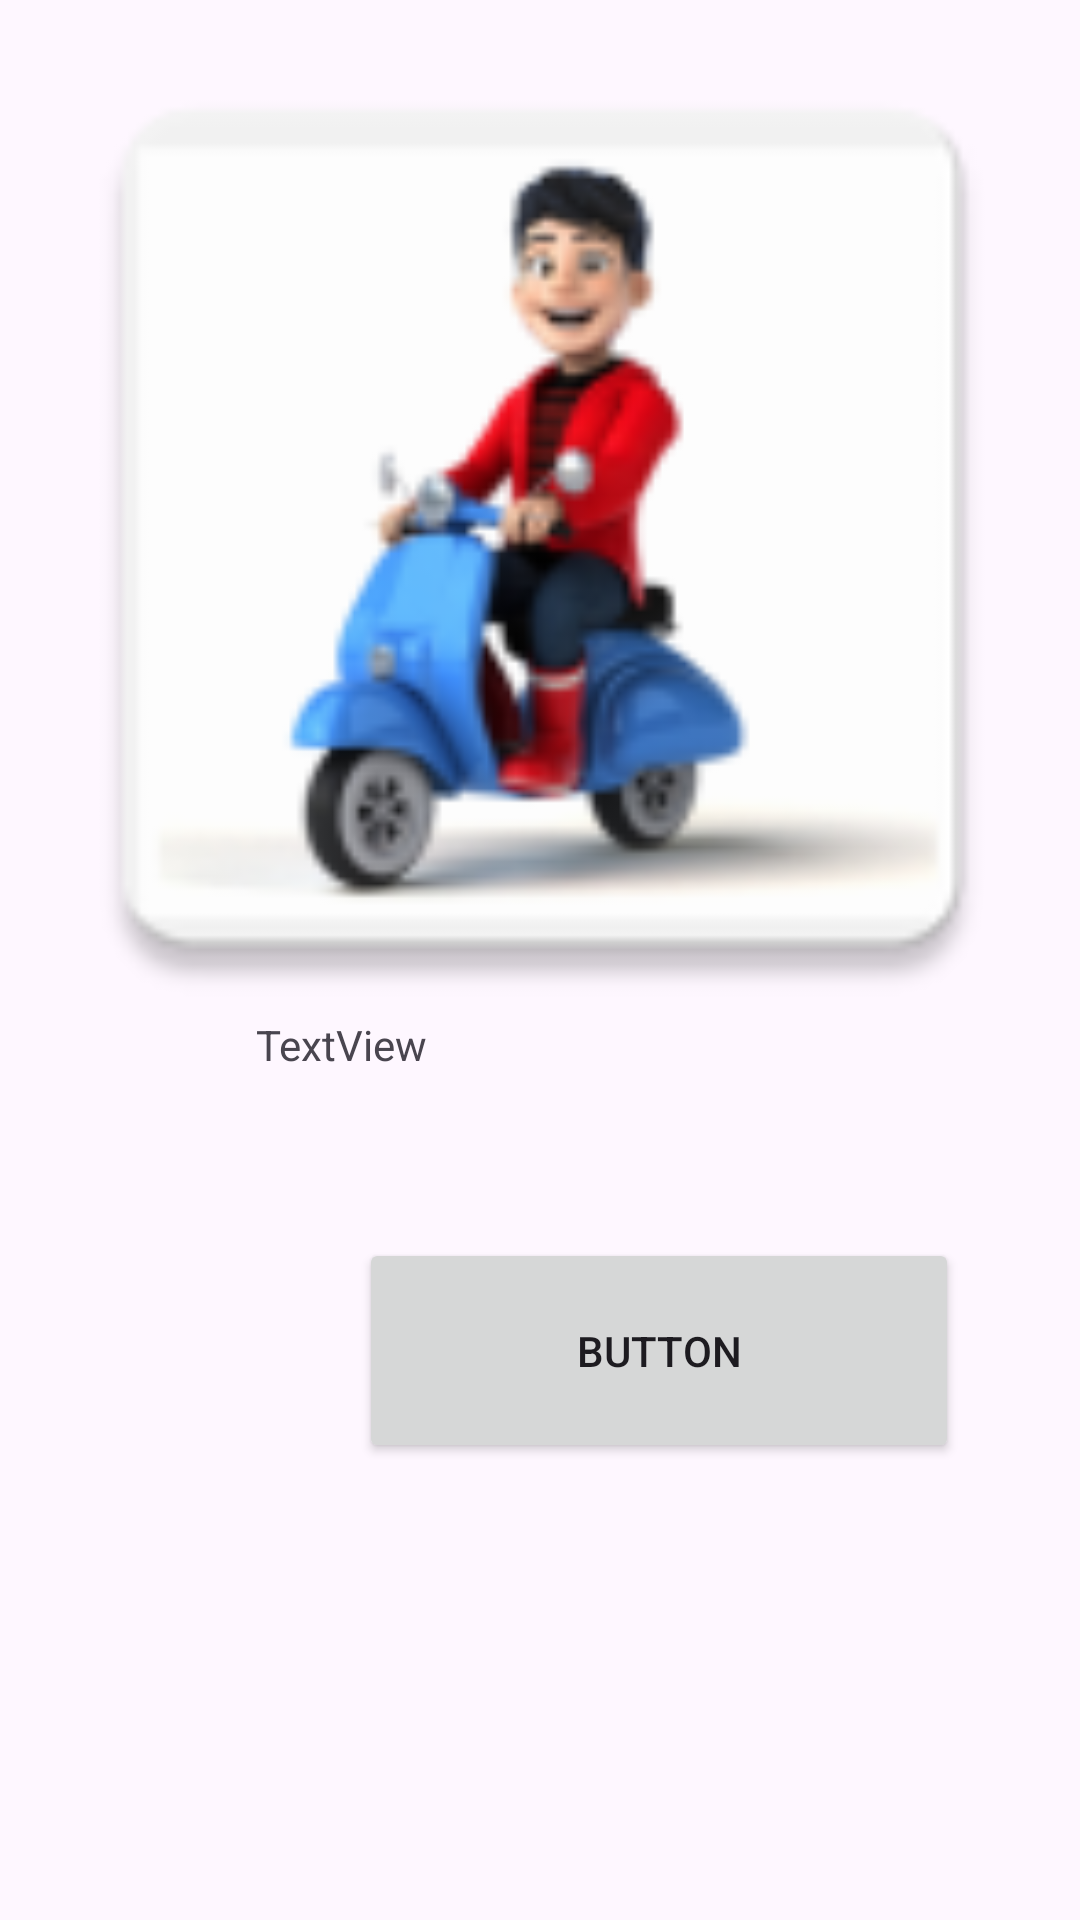

Here is an Android app screen rendered from its layout file. Give the layout XML and the strings, colors and styles it references.
<!-- AndroidManifest.xml: application theme Theme.GreenRide -->
<!-- res/layout/activity_payments.xml -->
<?xml version="1.0" encoding="utf-8"?>
<androidx.constraintlayout.widget.ConstraintLayout xmlns:android="http://schemas.android.com/apk/res/android"
    xmlns:app="http://schemas.android.com/apk/res-auto"
    xmlns:tools="http://schemas.android.com/tools"
    android:layout_width="match_parent"
    android:layout_height="match_parent"
    tools:context=".PaymentsActivity"
    tools:layout_editor_absoluteX="145dp"
    tools:layout_editor_absoluteY="-359dp">

    <ImageView
        android:id="@+id/imageView"
        android:layout_width="144dp"
        android:layout_height="142dp"
        android:layout_marginStart="148dp"
        android:background="@drawable/user_svgrepo_com"
        app:layout_constraintBottom_toBottomOf="parent"
        app:layout_constraintStart_toStartOf="parent"
        app:layout_constraintTop_toTopOf="parent"
        app:layout_constraintVertical_bias="0.092" />

    <Button
        android:id="@+id/button6"
        android:layout_width="200dp"
        android:layout_height="75dp"
        android:layout_marginTop="24dp"
        android:text="Button"
        app:layout_constraintEnd_toEndOf="@+id/textView3"
        app:layout_constraintHorizontal_bias="0.496"
        app:layout_constraintStart_toStartOf="@+id/textView3"
        app:layout_constraintTop_toBottomOf="@+id/textView3" />

    <TextView
        android:id="@+id/textView"
        android:layout_width="270dp"
        android:layout_height="51dp"
        android:layout_marginTop="48dp"
        android:text="TextView"
        app:layout_constraintEnd_toEndOf="@+id/imageView"
        app:layout_constraintHorizontal_bias="0.507"
        app:layout_constraintStart_toStartOf="@+id/imageView"
        app:layout_constraintTop_toBottomOf="@+id/imageView" />

    <TextView
        android:id="@+id/textView3"
        android:layout_width="269dp"
        android:layout_height="50dp"
        android:layout_marginTop="52dp"
        android:text="TextView"
        app:layout_constraintEnd_toEndOf="@+id/textView"
        app:layout_constraintHorizontal_bias="1.0"
        app:layout_constraintStart_toStartOf="@+id/textView"
        app:layout_constraintTop_toBottomOf="@+id/textView" />

    <ImageView
        android:id="@+id/imageView4"
        android:layout_width="411dp"
        android:layout_height="352dp"
        app:layout_constraintEnd_toEndOf="parent"
        app:layout_constraintStart_toStartOf="parent"
        app:srcCompat="@mipmap/ic_launcher"
        tools:layout_editor_absoluteY="521dp" />
</androidx.constraintlayout.widget.ConstraintLayout>
<!-- resources referenced by this layout -->
<resources>
  <!-- drawable user_svgrepo_com (drawable) -->
  <vector android:height="24dp" android:viewportHeight="473.93"
      android:viewportWidth="473.93" android:width="24dp" xmlns:android="http://schemas.android.com/apk/res/android">
      <path android:fillColor="#46898D" android:pathData="M236.97,236.97m-236.97,0a236.97,236.97 0,1 1,473.93 0a236.97,236.97 0,1 1,-473.93 0"/>
      <path android:fillColor="#CEA16F" android:pathData="M273.26,308.83c-1.19,14.6 -15.06,24.74 -30.97,22.65l0,0c-15.93,-2.1 -27.86,-15.64 -26.67,-30.24l4.99,-61.16c1.18,-14.6 15.05,-24.74 30.98,-22.65l0,0c15.93,2.09 27.86,15.63 26.67,30.23L273.26,308.83z"/>
      <path android:fillColor="#D6A972" android:pathData="M293.6,215.85c2.17,24.62 -17.6,44.83 -44.15,45.16l0,0c-26.56,0.33 -49.83,-19.36 -51.99,-43.98l-9.05,-103.1c-2.16,-24.61 17.6,-44.83 44.16,-45.16l0,0c26.55,-0.33 49.82,19.36 51.99,43.97L293.6,215.85z"/>
      <path android:fillColor="#D6A972" android:pathData="M386.36,350.81l-36.99,16.53l28.34,60.24c8.59,-6.35 16.71,-13.29 24.35,-20.72L386.36,350.81z"/>
      <path android:fillColor="#D6A972" android:pathData="M336.8,340.63l2.71,5.75l-2.97,-9.6z"/>
      <path android:fillColor="#D6A972" android:pathData="M81.42,415.67l58.92,-38l-38.06,-26.05l-42.32,42.85C66.66,401.98 73.83,409.06 81.42,415.67z"/>
      <path android:fillColor="#337180" android:pathData="M367.91,265.77l-91.32,16.98l-74.07,12.71l-63.79,10.53l-40.22,43.03l3.78,2.59l38.06,26.05l6,4.11l16.33,-12.17l-1,92.05c23.66,7.92 48.95,12.28 75.27,12.28c38.54,0 74.89,-9.26 107.06,-25.58l-7.21,-107.73l9.59,28.04l2.98,-1.33l36.99,-16.53l4,-1.79L367.91,265.77z"/>
      <path android:fillColor="#8B401E" android:pathData="M185.04,113.01c0,0 1.47,75.13 7.91,58.52c35.21,-90.75 119.88,-48.41 123.68,-59.26l-21.08,-4.2c0,0 22.18,-4.7 23.99,-15.18C319.55,92.89 200.28,17.65 185.04,113.01z"/>
  </vector>
  <!-- mipmap ic_launcher: webp bitmap (mipmap-hdpi, 3012 bytes) -->
  <style name="Theme.GreenRide" parent="Base.Theme.GreenRide" />
  <style name="Base.Theme.GreenRide" parent="Theme.Material3.DayNight.NoActionBar">
          
          
      </style>
</resources>
